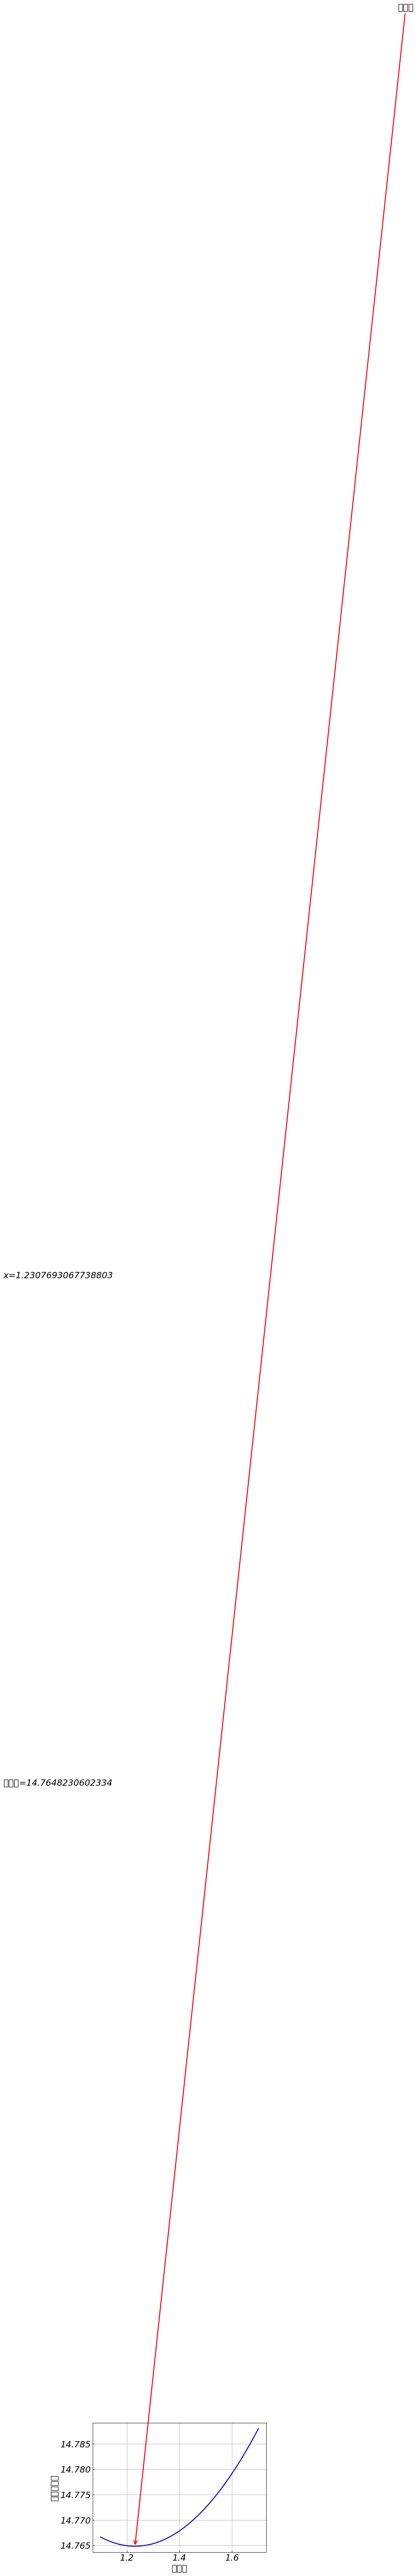

This figure's Python source:
# 二分法bisection method
# 02-Bisection
import scipy as scp
import numpy as np
import time
import numpy as np
import matplotlib.pyplot as plt
import matplotlib as mpl

mpl.rcParams["xtick.direction"] = "in"  # 坐标轴上的短线朝内，默认朝外
plt.rcParams["ytick.direction"] = "in"
# 全局设置字体
mpl.rcParams["font.sans-serif"] = ["SimHei"]  # 保证显示中文字
mpl.rcParams["axes.unicode_minus"] = False  # 保证负号显示
mpl.rcParams["font.size"] = 18  # 设置字体大小
mpl.rcParams["font.style"] = "oblique"  # 设置字体风格，倾斜与否
mpl.rcParams["font.weight"] = "normal"  # "normal",=500，设置字体粗细

# 自定义优化函数
# def func(t):
# return 225 * np.log(14 - 0.1 * t) / (130 - t) + 480 / (t - 30)


def func(x):  ##fitness
    a1, b1, c1, d1 = 2, 6, -5, 7
    f = ((x + a1) ** 2 + b1**2) ** 0.5 + ((x + c1) ** 2 + d1**2) ** 0.5
    return f


start_time = time.time()
# t1, t2, n = 32, 128, 0
# t1, t2, n = -5.5, -0.5, 0
t1, t2, n = 1.1, 1.7, 0

x_start, x_end = t1, t2
a0, b0 = t1, t2
beita = 0.005
eer1 = 0.000001
eer2 = 0.000001
flag = True
while flag:
    n = n + 1
    a = t1
    b = t2
    x1 = (a + b) / 2 - beita * (b - a)
    x2 = (a + b) / 2 + beita * (b - a)
    f1 = func(x1)
    f2 = func(x2)
    if f1 >= f2:
        t1 = x1
        e1 = abs((b - x1) / (a0 - b0))
        optim = x2
        minf = f2
    else:
        t2 = x2
        e1 = abs((b - x1) / (a0 - b0))
        optim = x1
        minf = f1
    e2 = abs(f2 - f1) / (1 + abs(f1))
    if e1 <= eer1 and e2 <= eer2:
        flag = False
print(f"t={optim:.8f},minf={minf:.8f},n={n}")
end_time = time.time()
print("程序运行计时", end_time - start_time)
x = np.linspace(x_start, x_end, 100)
y = func(x)
plt.figure(num="目标函数与优化区间变量关系图")
plt.plot(x, y, lw=2, c="b")
plt.grid()
plt.xlabel("变量值")
plt.ylabel("优化函数值")
plt.annotate(
    "最优点",
    xy=(optim, minf),
    xytext=(optim + 1, minf + 0.5),
    arrowprops=dict(arrowstyle="->", color="r", linewidth=2),
)
str1 = "x=" + str(optim)
str2 = "最优值=" + str(minf)
plt.text(optim - 0.5, minf + 0.25, str1)
plt.text(optim - 0.5, minf + 0.15, str2)
plt.show()
